Photos from the image-classification dataset "dataset" in the GitHub repository ShauryaShsin/product-mapping-dsp. Its 16 classes are: favorit, havsalt, Kims favorit, Kims havsalt, Kims oste, Kims snack, Kims snack chips, Kims sour, ostepops, Pringles original, Pringles sour, sour, Taffel chicken, taffel chicken pomm's, Taffel linsechips, Taffel original.

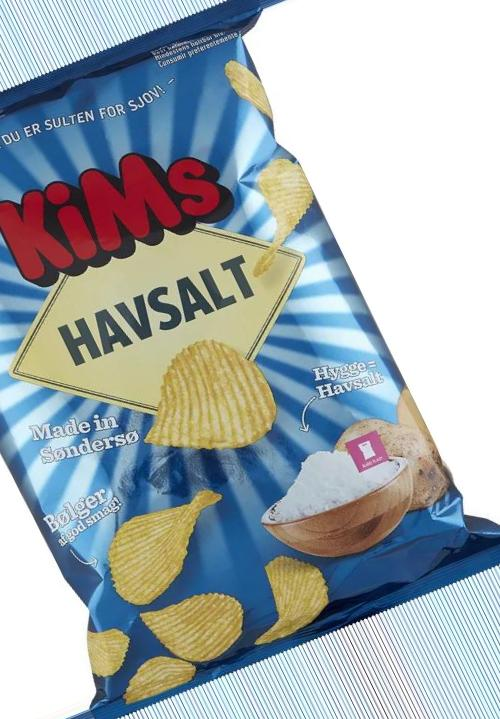
Label: havsalt

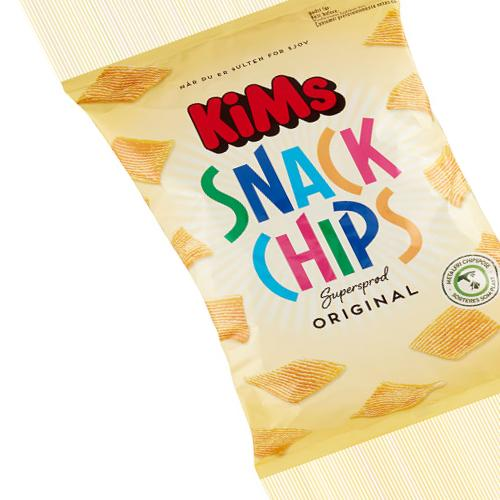
Label: Kims snack

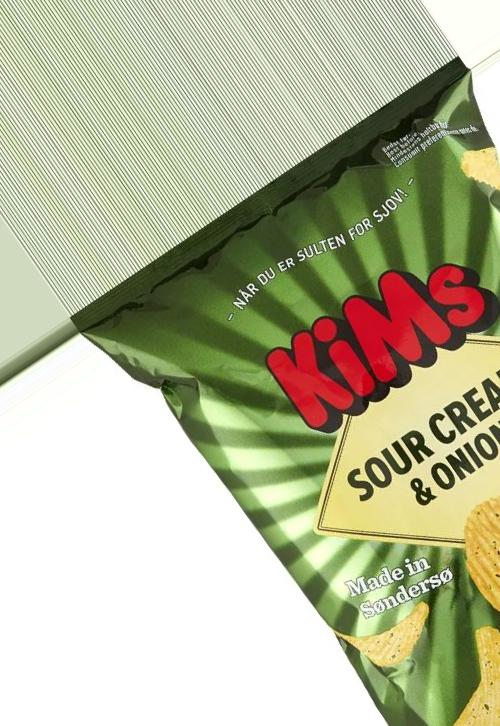
Label: sour

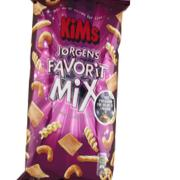
Label: Kims favorit

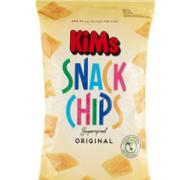
Label: Kims snack chips

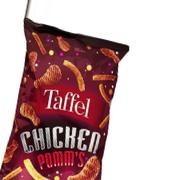
Label: taffel chicken pomm's
